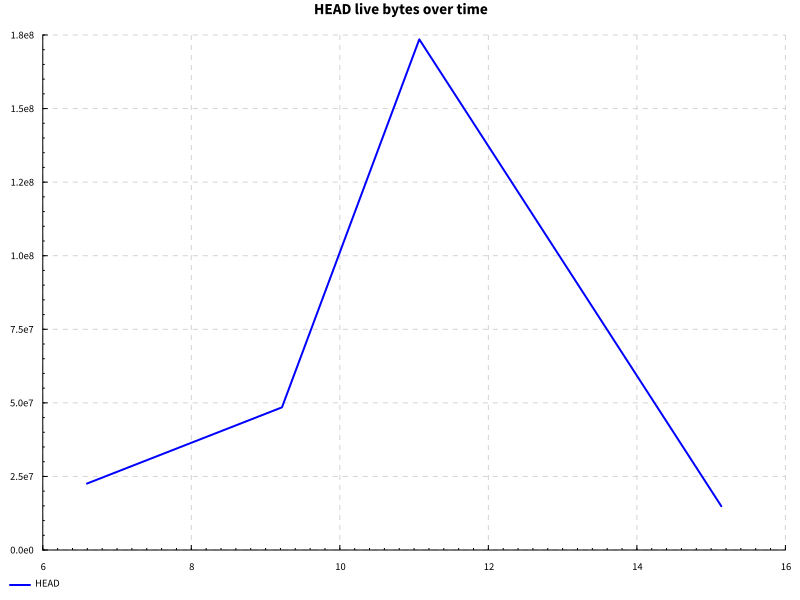

The data file committed next to this chart (first rows):
name, success, samples, startup, setup, experiment, maxResidency
documentSymbols after edit, True, 100, 11.01, 0.0, 2.865, 165MB
